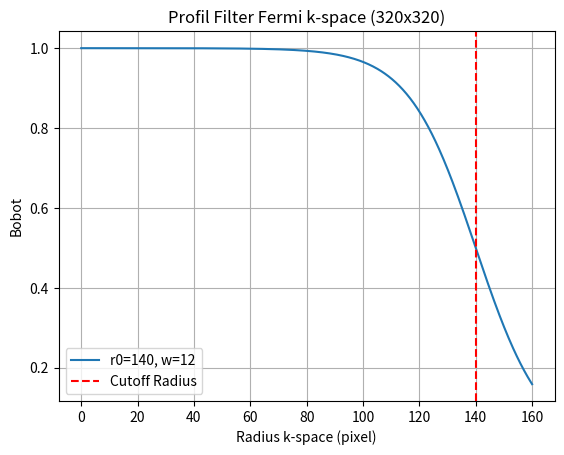

The script that saved this image:
import numpy as np
import matplotlib.pyplot as plt

def fermi_filter(r, r_zero, width):
    """Fungsi Filter Fermi"""
    return 1 / (1 + np.exp((r - r_zero) / width))

# Setup Parameter Matriks 320 (setengah lebar = 160)
N_half = 160
r0 = 140
w = 12

# Membuat sumbu k-space (jarak dari pusat)
r = np.linspace(0, N_half, 500)
f_weight = fermi_filter(r, r0, w)

# Plotting
plt.plot(r, f_weight, label=f'r0={r0}, w={w}')
plt.title("Profil Filter Fermi k-space (320x320)")
plt.xlabel("Radius k-space (pixel)")
plt.ylabel("Bobot")
plt.axvline(x=r0, color='red', linestyle='--', label='Cutoff Radius')
plt.legend()
plt.grid(True)
plt.show()
